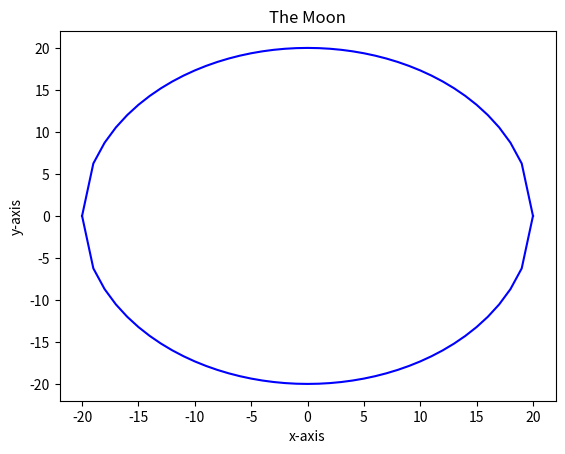

Recreate this plot in Python. (Note: this script raises an exception after producing the figure.)
from matplotlib import pyplot as plt
from math import sqrt, sin, radians

###     A function for generating the y coordinates for the moon   ###
def circle_y_generator(x):
    if (400-x**2) > 0 or (400-x**2) == 0:
        return sqrt(400-x**2)

###     A function for generating the x coordinates for the terminator which is an ellipse  ###
def ellipse_x_generator(y,t):
    return 20 * sin(radians(90-(360*t)/27.9)) * sqrt(1-(y**2/400))


circle_x_coordinates = list(range(-20,21))
circle_y_positive_coordinates = []
circle_y_negative_coordinates = []
ellipse_x = []

for num in circle_x_coordinates:
    circle_y_positive_coordinates.append(circle_y_generator(num))

for num in circle_y_positive_coordinates:
    circle_y_negative_coordinates.append(0-num)

###     A plot for the moon    ###
plt.plot(circle_x_coordinates,circle_y_positive_coordinates, color="blue")
plt.plot(circle_x_coordinates,circle_y_negative_coordinates, color="blue")
plt.xlabel("x-axis")
plt.ylabel("y-axis")
plt.title("The Moon")

ellipse_x_coordinates = []

days = float(input("Enter the number of days since new moon: "))
for num in circle_y_positive_coordinates:
    ellipse_x_coordinates.append(ellipse_x_generator(num,days))

###       A plot for the moon's terminator     ###
plt.plot(ellipse_x_coordinates, circle_y_positive_coordinates, color="green")
plt.plot(ellipse_x_coordinates, circle_y_negative_coordinates, color="green")
plt.show()
